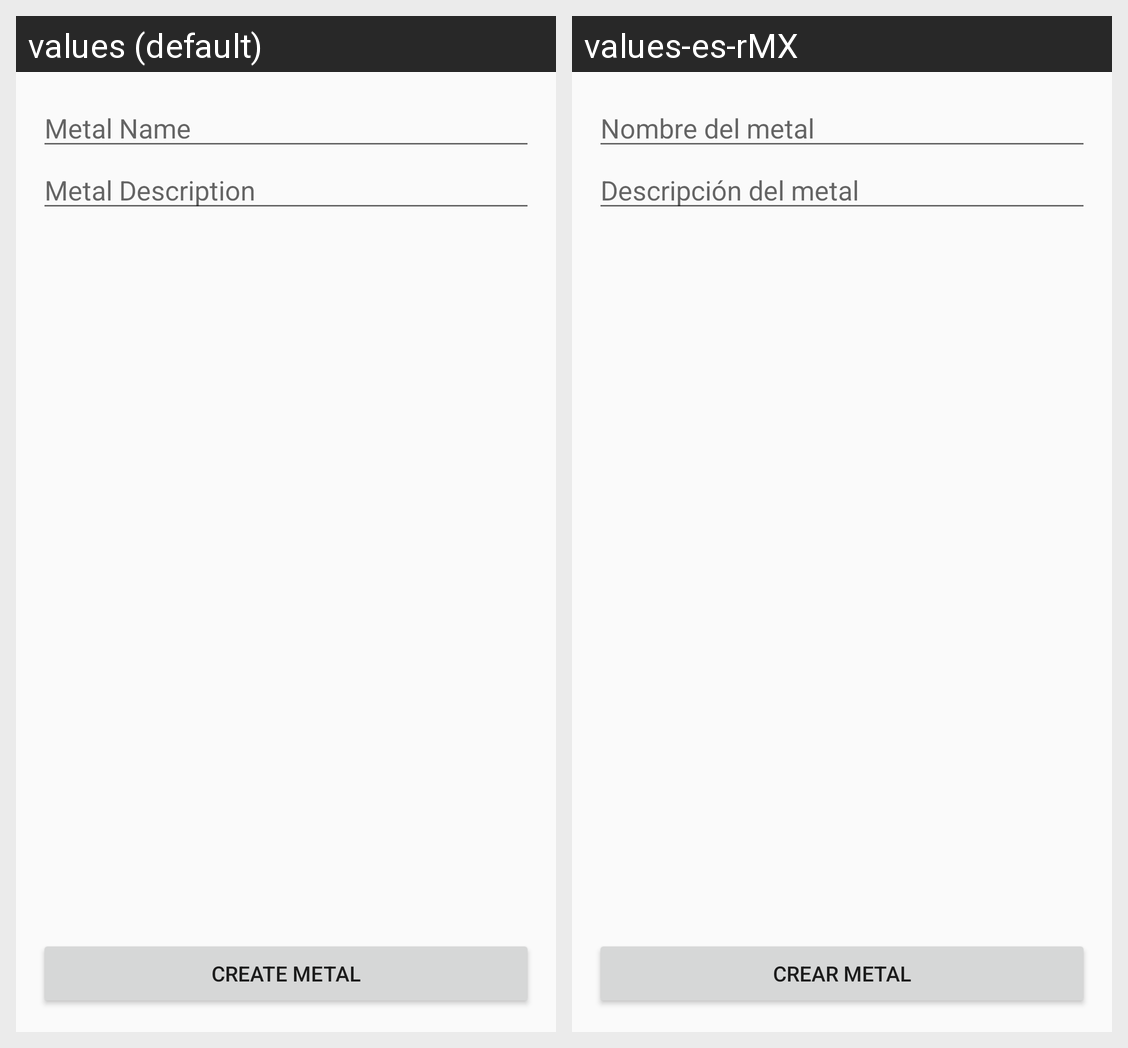

This grid shows one Android layout under two languages. Give, for every string resource on the screen, its name, the default text and each shown locale's text.
Android screen res/layout/fragment_new_metal.xml rendered under 2 locales, left to right: values (default), values-es-rMX. Device: Nexus 5 (rendered at 1080×1920; each locale shown at half size, 540×960, under a caption strip naming it); theme AppTheme.
Strings drawn on this screen, with the default value and each locale's value (text and hints the layout hard-codes, and strings that could not be matched under every locale, appear in the picture but are not listed):

MetalName
  values: Metal Name
  values-es-rMX: Nombre del metal

MetalDescription
  values: Metal Description
  values-es-rMX: Descripción del metal

CreateMetal
  values: Create metal
  values-es-rMX: Crear metal
